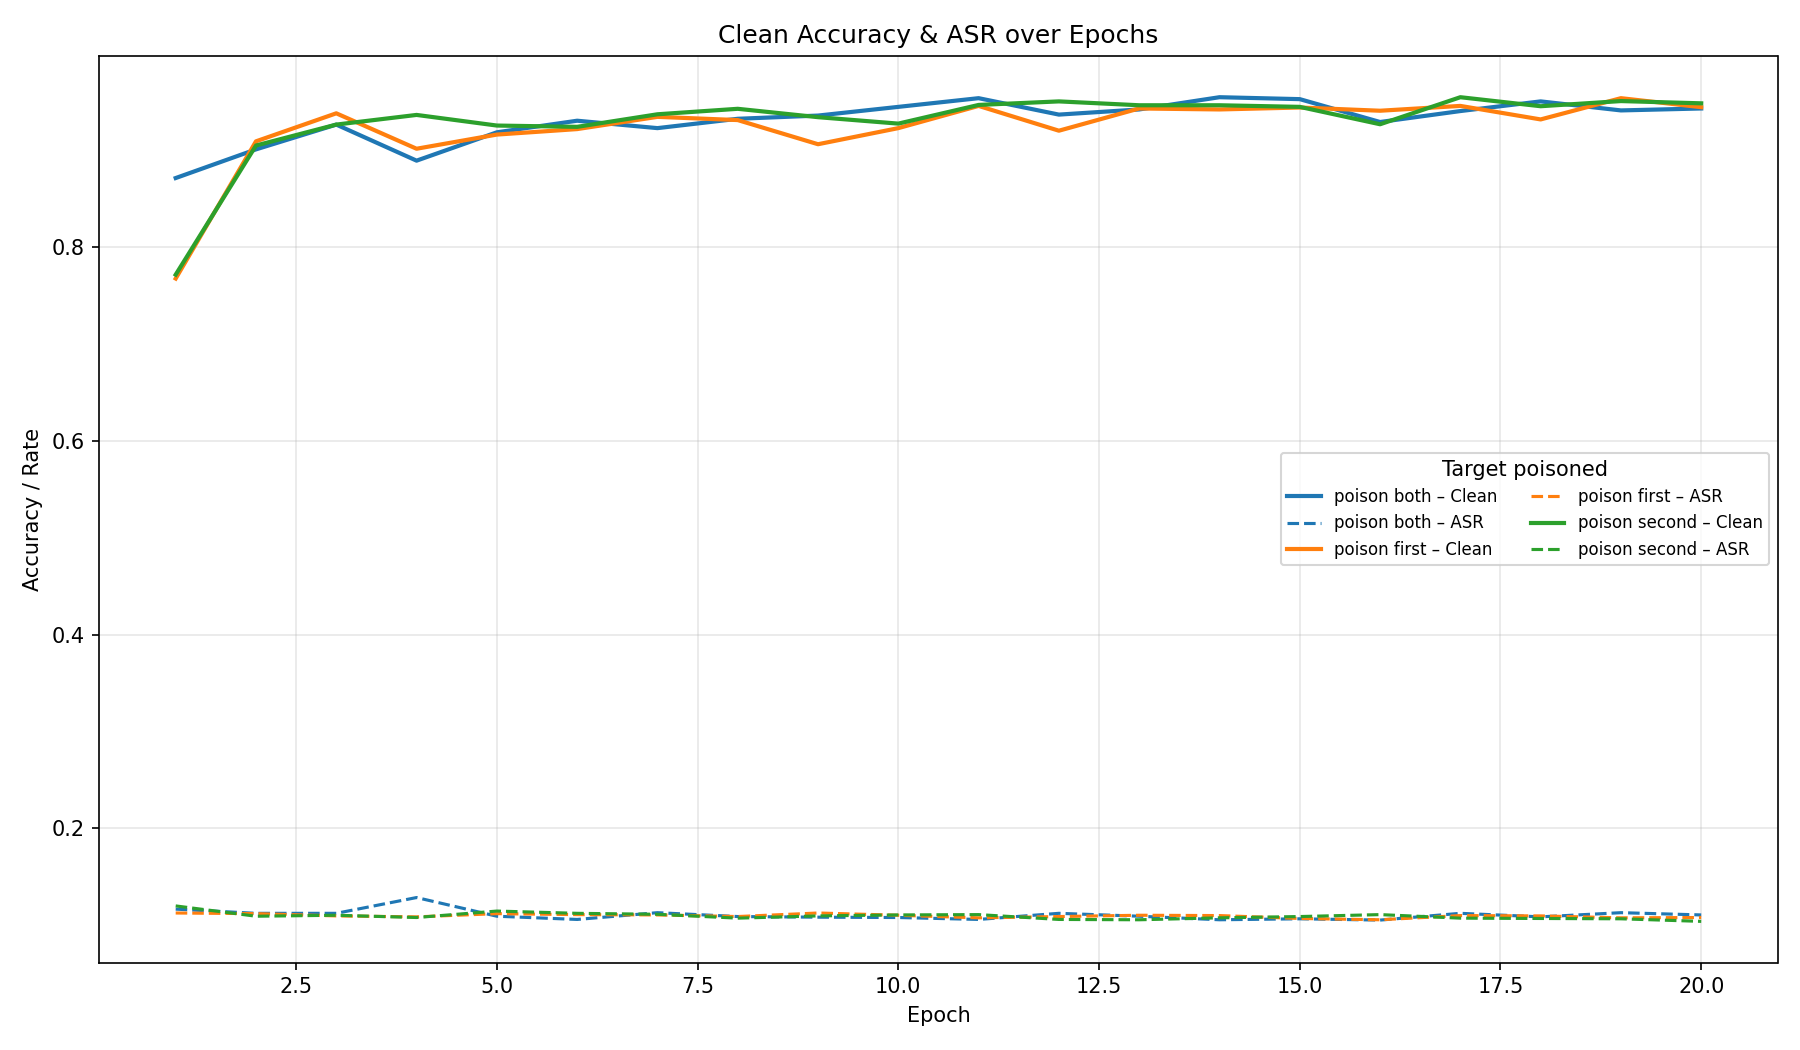

Source data for this figure (header and first rows):
run_id, epoch, pgd_epsilon, pgd_iter, alpha, poison_rate, poison_first, poison_second, final_epoch, clean_acc, asr
20250618T054428, 1, 300.0, 10, 0.005, 0.05, True, False, False, 0.7676, 0.1127
20250618T054428, 2, 300.0, 10, 0.005, 0.05, True, False, False, 0.9092, 0.112
20250618T054428, 3, 300.0, 10, 0.005, 0.05, True, False, False, 0.9382, 0.1097
20250618T054428, 4, 300.0, 10, 0.005, 0.05, True, False, False, 0.9016, 0.1087
20250618T054428, 5, 300.0, 10, 0.005, 0.05, True, False, False, 0.9162, 0.112
20250618T054428, 6, 300.0, 10, 0.005, 0.05, True, False, False, 0.9219, 0.111
20250618T054428, 7, 300.0, 10, 0.005, 0.05, True, False, False, 0.9345, 0.1107
20250618T054428, 8, 300.0, 10, 0.005, 0.05, True, False, False, 0.9312, 0.109
20250618T054428, 9, 300.0, 10, 0.005, 0.05, True, False, False, 0.9062, 0.1127
20250618T054428, 10, 300.0, 10, 0.005, 0.05, True, False, False, 0.9229, 0.1104
20250618T054428, 11, 300.0, 10, 0.005, 0.05, True, False, False, 0.9458, 0.1077
20250618T054428, 12, 300.0, 10, 0.005, 0.05, True, False, False, 0.9202, 0.109
20250618T054428, 13, 300.0, 10, 0.005, 0.05, True, False, False, 0.9432, 0.1104
20250618T054428, 14, 300.0, 10, 0.005, 0.05, True, False, False, 0.9422, 0.11
20250618T054428, 15, 300.0, 10, 0.005, 0.05, True, False, False, 0.9441, 0.107
20250618T054428, 16, 300.0, 10, 0.005, 0.05, True, False, False, 0.9408, 0.1057
20250618T054428, 17, 300.0, 10, 0.005, 0.05, True, False, False, 0.9458, 0.11
20250618T054428, 18, 300.0, 10, 0.005, 0.05, True, False, False, 0.9318, 0.1097
20250618T054428, 19, 300.0, 10, 0.005, 0.05, True, False, False, 0.9538, 0.1077
20250618T054428, 20, 300.0, 10, 0.005, 0.05, True, False, True, 0.9445, 0.108
20250618T055407, 1, 300.0, 10, 0.005, 0.05, False, True, False, 0.7716, 0.12
20250618T055407, 2, 300.0, 10, 0.005, 0.05, False, True, False, 0.9049, 0.1094
20250618T055407, 3, 300.0, 10, 0.005, 0.05, False, True, False, 0.9265, 0.1104
20250618T055407, 4, 300.0, 10, 0.005, 0.05, False, True, False, 0.9365, 0.108
20250618T055407, 5, 300.0, 10, 0.005, 0.05, False, True, False, 0.9255, 0.1147
20250618T055407, 6, 300.0, 10, 0.005, 0.05, False, True, False, 0.9242, 0.1124
20250618T055407, 7, 300.0, 10, 0.005, 0.05, False, True, False, 0.9372, 0.1114
20250618T055407, 8, 300.0, 10, 0.005, 0.05, False, True, False, 0.9428, 0.1074
20250618T055407, 9, 300.0, 10, 0.005, 0.05, False, True, False, 0.9342, 0.1097
20250618T055407, 10, 300.0, 10, 0.005, 0.05, False, True, False, 0.9275, 0.1107
20250618T055407, 11, 300.0, 10, 0.005, 0.05, False, True, False, 0.9468, 0.111
20250618T055407, 12, 300.0, 10, 0.005, 0.05, False, True, False, 0.9505, 0.1061
20250618T055407, 13, 300.0, 10, 0.005, 0.05, False, True, False, 0.9465, 0.1057
20250618T055407, 14, 300.0, 10, 0.005, 0.05, False, True, False, 0.9465, 0.1077
20250618T055407, 15, 300.0, 10, 0.005, 0.05, False, True, False, 0.9448, 0.109
20250618T055407, 16, 300.0, 10, 0.005, 0.05, False, True, False, 0.9269, 0.111
20250618T055407, 17, 300.0, 10, 0.005, 0.05, False, True, False, 0.9548, 0.1074
20250618T055407, 18, 300.0, 10, 0.005, 0.05, False, True, False, 0.9455, 0.107
20250618T055407, 19, 300.0, 10, 0.005, 0.05, False, True, False, 0.9508, 0.1067
20250618T055407, 20, 300.0, 10, 0.005, 0.05, False, True, True, 0.9485, 0.1041
20250618T061321, 1, 300.0, 10, 0.005, 0.05, True, True, False, 0.8713, 0.1167
20250618T061321, 2, 300.0, 10, 0.005, 0.05, True, True, False, 0.9009, 0.1124
20250618T061321, 3, 300.0, 10, 0.005, 0.05, True, True, False, 0.9265, 0.1124
20250618T061321, 4, 300.0, 10, 0.005, 0.05, True, True, False, 0.8893, 0.1287
20250618T061321, 5, 300.0, 10, 0.005, 0.05, True, True, False, 0.9186, 0.1094
20250618T061321, 6, 300.0, 10, 0.005, 0.05, True, True, False, 0.9305, 0.1061
20250618T061321, 7, 300.0, 10, 0.005, 0.05, True, True, False, 0.9229, 0.113
20250618T061321, 8, 300.0, 10, 0.005, 0.05, True, True, False, 0.9325, 0.109
20250618T061321, 9, 300.0, 10, 0.005, 0.05, True, True, False, 0.9358, 0.1084
20250618T061321, 10, 300.0, 10, 0.005, 0.05, True, True, False, 0.9448, 0.108
20250618T061321, 11, 300.0, 10, 0.005, 0.05, True, True, False, 0.9538, 0.1061
20250618T061321, 12, 300.0, 10, 0.005, 0.05, True, True, False, 0.9368, 0.1124
20250618T061321, 13, 300.0, 10, 0.005, 0.05, True, True, False, 0.9422, 0.1094
20250618T061321, 14, 300.0, 10, 0.005, 0.05, True, True, False, 0.9548, 0.1057
20250618T061321, 15, 300.0, 10, 0.005, 0.05, True, True, False, 0.9528, 0.1067
20250618T061321, 16, 300.0, 10, 0.005, 0.05, True, True, False, 0.9292, 0.1054
20250618T061321, 17, 300.0, 10, 0.005, 0.05, True, True, False, 0.9405, 0.1124
20250618T061321, 18, 300.0, 10, 0.005, 0.05, True, True, False, 0.9505, 0.1087
20250618T061321, 19, 300.0, 10, 0.005, 0.05, True, True, False, 0.9412, 0.113
20250618T061321, 20, 300.0, 10, 0.005, 0.05, True, True, True, 0.9432, 0.1107
